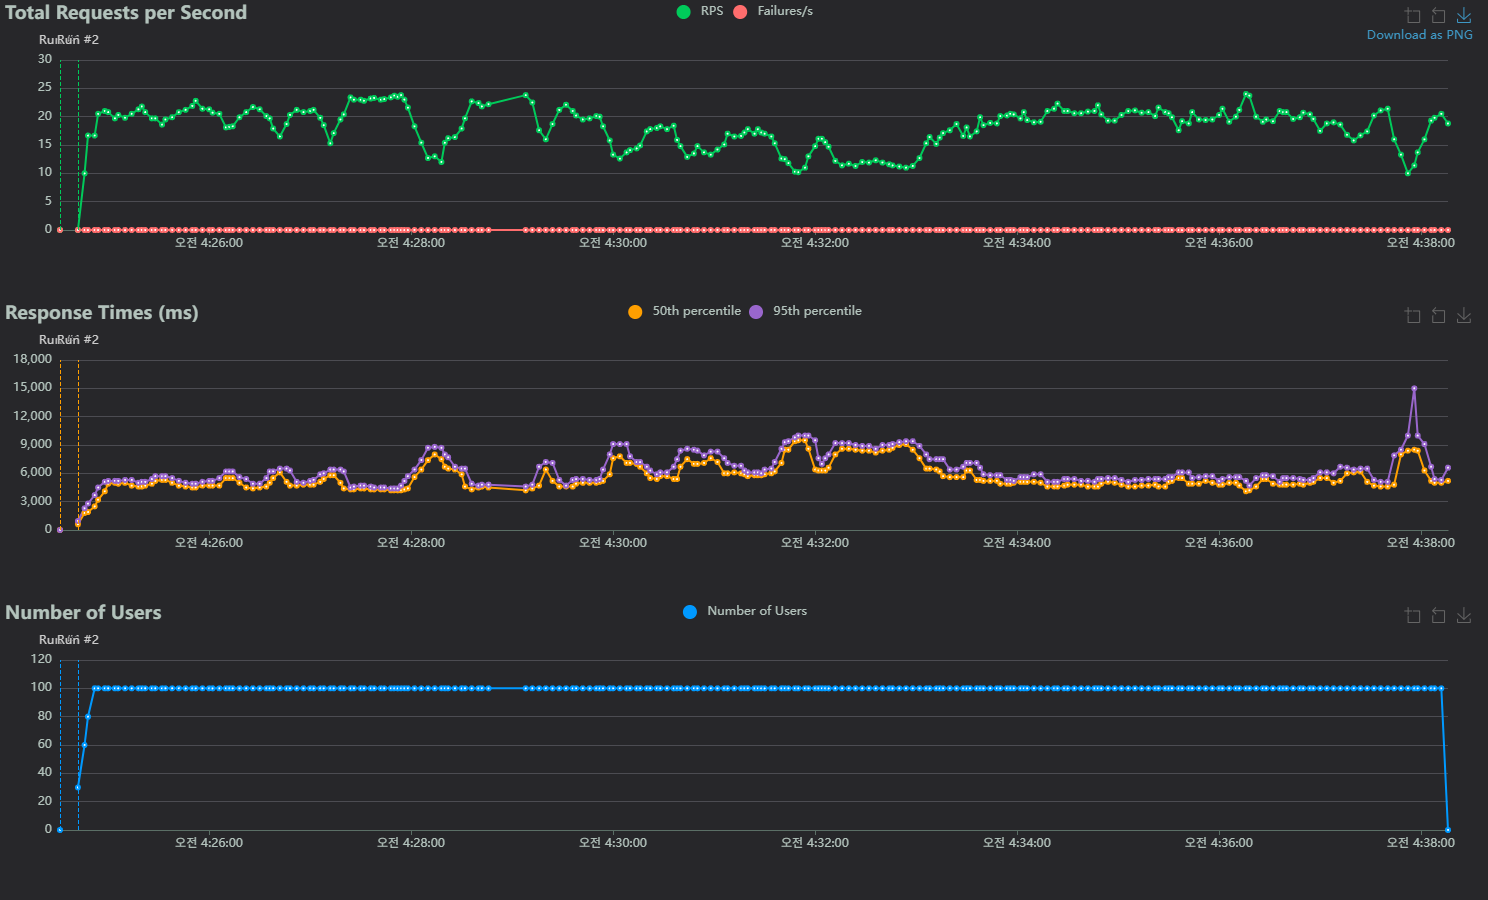

The data file committed next to this chart (first rows):
Type, Name, Request Count, Failure Count, Median Response Time, Average Response Time, Min Response Time, Max Response Time, Average Content Size, Requests/s, Failures/s, 50%, 66%, 75%, 80%, 90%, 95%, 98%, 99%, 99.9%, 99.99%, 100%
GET, /courses?courseTitle=, 15022, 0, 5000, 5382, 298.2, 17413, 2890, 18.41, 0.0, 5000, 5400, 5900, 6200, 7400, 8500, 9200, 9700, 15000, 17000, 17000
, Aggregated, 15022, 0, 5000, 5382, 298.2, 17413, 2890, 18.41, 0.0, 5000, 5400, 5900, 6200, 7400, 8500, 9200, 9700, 15000, 17000, 17000
